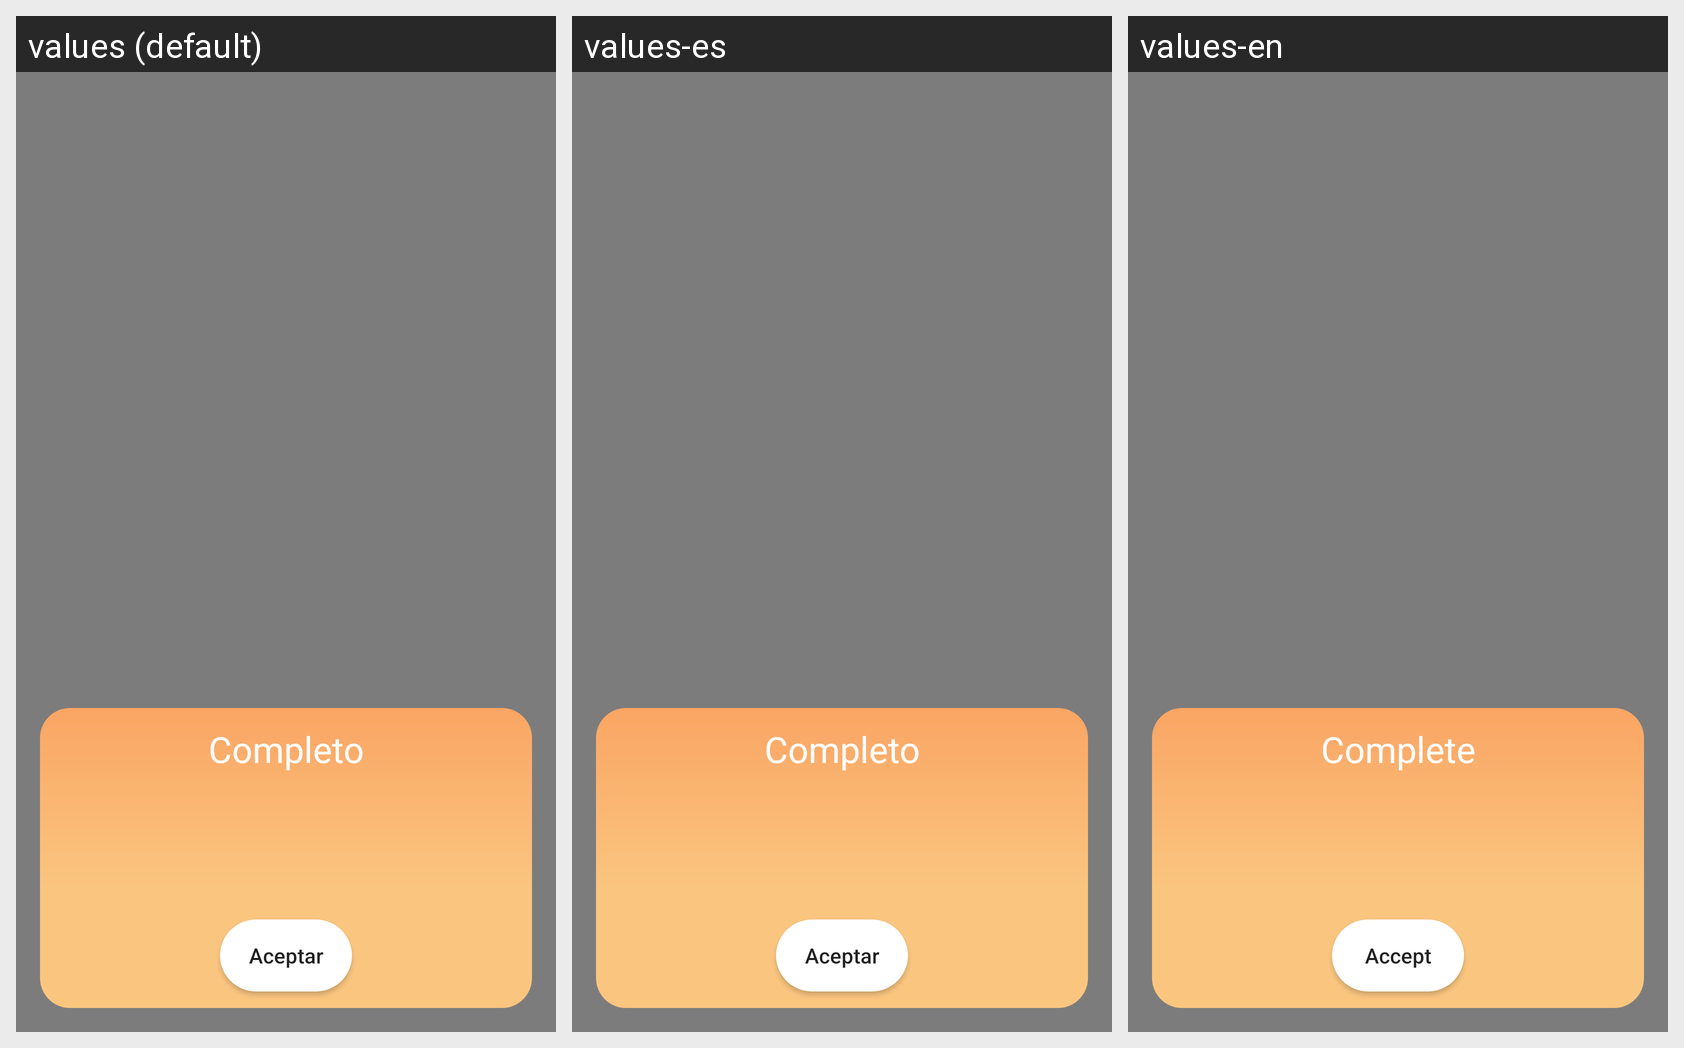

Locale-by-locale string values for the Android screen shown in this grid:
Android screen res/layout/view_bottom_sheet.xml rendered under 3 locales, left to right: values (default), values-es, values-en. Device: Nexus 5 (rendered at 1080×1920; each locale shown at half size, 540×960, under a caption strip naming it); theme AppTheme.
Strings drawn on this screen, with the default value and each locale's value (text and hints the layout hard-codes, and strings that could not be matched under every locale, appear in the picture but are not listed):

complete
  values: Completo
  values-es: Completo
  values-en: Complete

accept
  values: Aceptar
  values-es: Aceptar
  values-en: Accept
